Labelled photos from "dataset", an image-classification folder in xylofonsosolala/laboratory_practice_cv. The possible labels are: lakes, rivers.

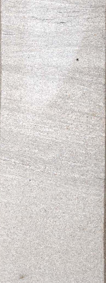
Label: rivers

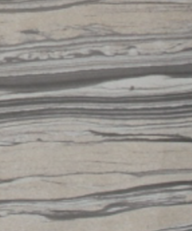
Label: lakes

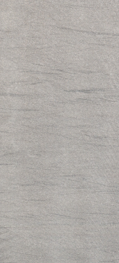
Label: rivers

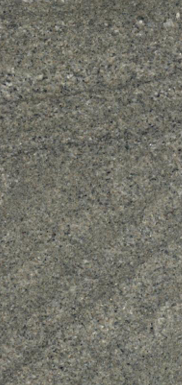
Label: rivers

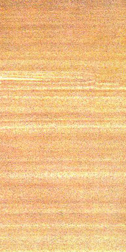
Label: rivers

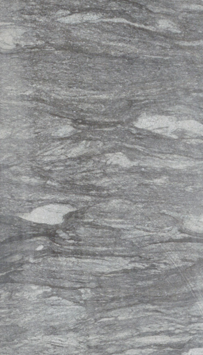
Label: lakes
